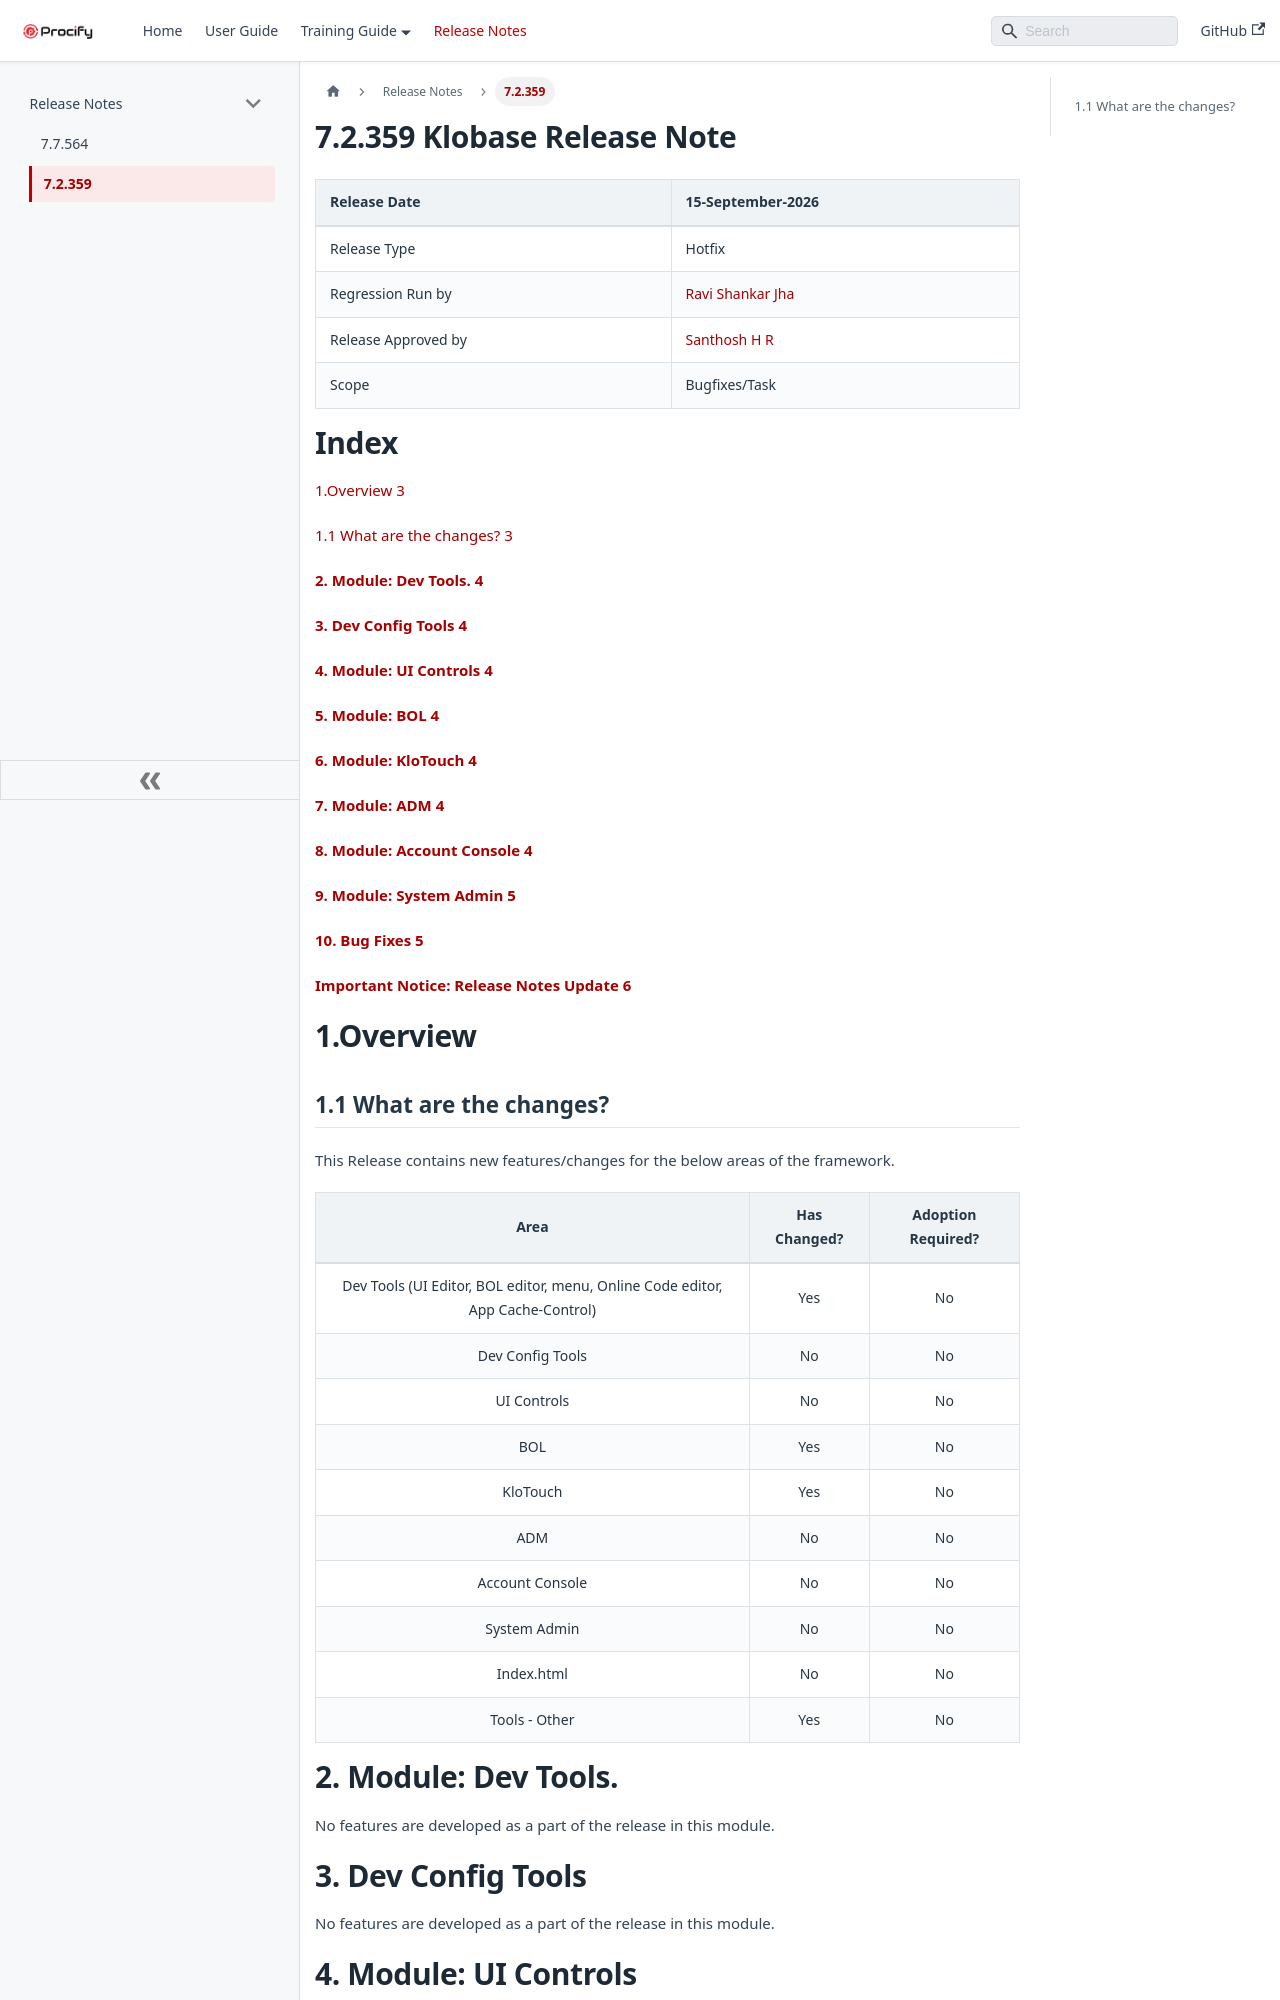

repository: shivapr0101/Technical-Documentation · page: docs/Docs/Release Notes/7.2.359.html · generator: docusaurus

# **7.2.359 Klobase Release Note** 

| Release Date  | 15-September-2026 |
| :---- | :---- |
| Release Type | Hotfix  |
| Regression Run by | [Ravi Shankar Jha](mailto:ravi.shankar@procifynow.com) |
| Release Approved by  | [Santhosh H R](mailto:santhosh.h@procifynow.com) |
| Scope | Bugfixes/Task |

# **Index**

[1.Overview	3](#1.overview)

[1.1 What are the changes?	3](#1.1-what-are-the-changes?)

[**2\. Module: Dev Tools.	4**](#2.-module:-dev-tools.)

[**3\. Dev Config Tools	4**](#3.-dev-config-tools)

[**4\. Module: UI Controls	4**](#4.-module:-ui-controls)

[**5\. Module: BOL	4**](#5.-module:-bol)

[**6\. Module: KloTouch	4**](#6.-module:-klotouch)

[**7\. Module: ADM	4**](#7.-module:-adm)

[**8\. Module: Account Console	4**](#8.-module:-account-console)

[**9\. Module: System Admin	5**](#9.-module:-system-admin)

[**10\. Bug Fixes	5**](#10.-bug-fixes)

[**Important Notice: Release Notes Update	6**](#important-notice:-release-notes-update)

# **1.Overview** {#1.overview}

## 1.1 What are the changes? {#1.1-what-are-the-changes?}

This Release contains new features/changes for the below areas of the framework.

| Area | Has Changed? | Adoption Required? |
| :---: | :---: | :---: |
| Dev Tools (UI Editor, BOL editor, menu, Online Code editor, App Cache-Control)  | Yes | No |
| Dev Config Tools | No | No |
| UI Controls | No | No |
| BOL | Yes | No |
| KloTouch | Yes | No |
| ADM | No | No |
| Account Console | No | No |
| System Admin | No | No |
| Index.html | No | No |
| Tools \- Other | Yes | No |

# **2\. Module: Dev Tools.** {#2.-module:-dev-tools.}

No features are developed as a  part of the release in this module.

# **3\. Dev Config Tools** {#3.-dev-config-tools}

No features are developed as a  part of the release in this module.

# **4\. Module: UI Controls** {#4.-module:-ui-controls}

No features are developed as a  part of the release in this module.

# **5\. Module: BOL**  {#5.-module:-bol}

No features are developed as a  part of the release in this module.
